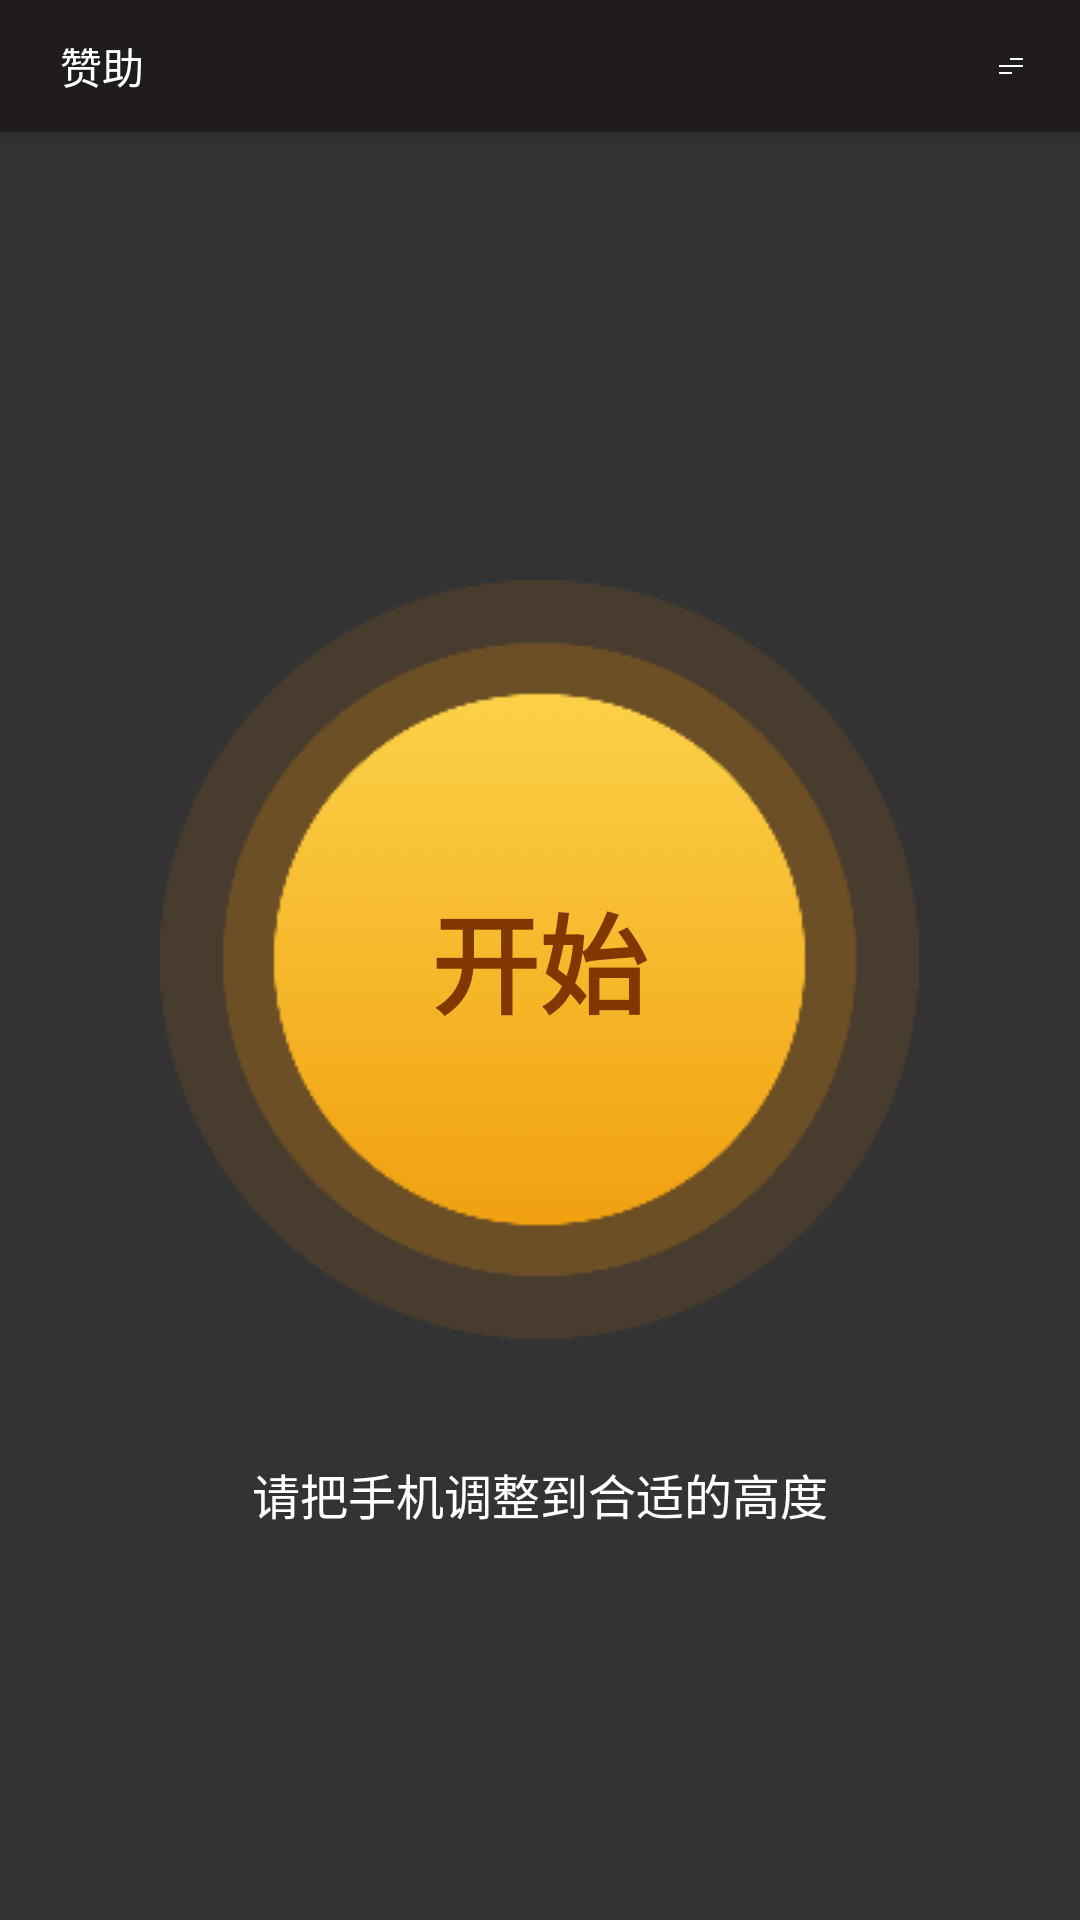

This screen was rendered from an Android layout file. Write that file and the resources it references.
<!-- AndroidManifest.xml: application theme AppTheme -->
<!-- res/layout/activity_main.xml -->
<?xml version="1.0" encoding="utf-8"?>
<RelativeLayout xmlns:android="http://schemas.android.com/apk/res/android"
    xmlns:app="http://schemas.android.com/apk/res-auto"
    xmlns:tools="http://schemas.android.com/tools"
    android:layout_width="match_parent"
    android:layout_height="match_parent"
    android:background="#ff333333"
    tools:context=".MainActivity">

    <include layout="@layout/layout_title" />

    <TextView
        android:id="@+id/mStart_tv"
        android:layout_width="253dp"
        android:layout_height="253dp"
        android:layout_centerInParent="true"
        android:background="@mipmap/start_img"
        android:gravity="center"
        android:text="开始"
        android:textColor="#813700"
        android:textSize="36sp"
        android:textStyle="bold" />

    <TextView
        android:layout_width="match_parent"
        android:layout_height="wrap_content"
        android:layout_below="@id/mStart_tv"
        android:layout_marginTop="40dp"
        android:gravity="center"
        android:text="请把手机调整到合适的高度"
        android:textColor="@color/white"
        android:textSize="16sp" />

</RelativeLayout>
<!-- res/layout/layout_title.xml (included above) -->
<?xml version="1.0" encoding="utf-8"?>
<RelativeLayout xmlns:android="http://schemas.android.com/apk/res/android"
    android:layout_width="match_parent"
    android:layout_height="44dp"
    android:background="#1F1B1E"
    android:elevation="4dp">

    <TextView
        android:id="@+id/mTitle_left"
        android:layout_width="wrap_content"
        android:layout_height="match_parent"
        android:gravity="center"
        android:paddingLeft="20dp"
        android:paddingRight="20dp"
        android:text="赞助"
        android:textColor="@color/white" />

    <ImageView
        android:id="@+id/mTitle_right"
        android:layout_width="wrap_content"
        android:layout_height="match_parent"
        android:layout_alignParentRight="true"
        android:paddingLeft="19dp"
        android:paddingRight="19dp"
        android:src="@mipmap/title_right_img" />
</RelativeLayout>
<!-- resources referenced by this layout -->
<resources>
  <color name="white">#FFFFFF</color>
  <!-- mipmap start_img: png bitmap (mipmap-xxhdpi, 7421 bytes) -->
  <!-- mipmap title_right_img: png bitmap (mipmap-xxhdpi, 98 bytes) -->
  <style name="AppTheme" parent="Theme.AppCompat.Light.NoActionBar">
          
          <item name="colorPrimary">@color/colorPrimary</item>
          <item name="colorPrimaryDark">@color/colorPrimaryDark</item>
          <item name="colorAccent">@color/colorAccent</item>
      </style>
  <color name="colorPrimary">#3F51B5</color>
  <color name="colorPrimaryDark">#303F9F</color>
  <color name="colorAccent">#FF4081</color>
</resources>
